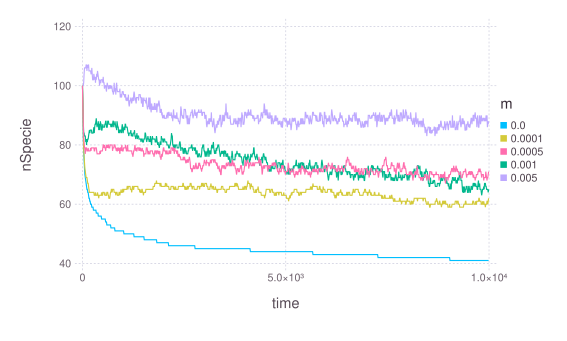

The data file committed next to this chart (first rows):
### PARAMETERS VALUE ###
### LATTICESIZE = 49, NSPECIE = 100, NRE…
time; nSpecie; param
0; 100; 0
10; 93; 0
20; 83; 0
30; 78; 0
40; 75; 0
50; 72; 0
60; 70; 0
70; 69; 0
80; 68; 0
90; 67; 0
100; 66; 0
110; 65; 0
120; 65; 0
130; 64; 0
140; 64; 0
150; 63; 0
160; 62; 0
170; 62; 0
180; 61; 0
190; 61; 0
200; 60; 0
210; 60; 0
220; 60; 0
230; 59; 0
240; 59; 0
250; 59; 0
260; 59; 0
270; 58; 0
280; 58; 0
290; 58; 0
300; 58; 0
310; 58; 0
320; 58; 0
330; 58; 0
340; 57; 0
350; 57; 0
360; 57; 0
370; 57; 0
380; 57; 0
390; 56; 0
400; 56; 0
410; 56; 0
420; 56; 0
430; 56; 0
440; 56; 0
450; 56; 0
460; 56; 0
470; 55; 0
480; 55; 0
490; 55; 0
500; 55; 0
510; 55; 0
520; 55; 0
530; 55; 0
540; 55; 0
550; 55; 0
560; 55; 0
570; 54; 0
... 4,942 more rows
